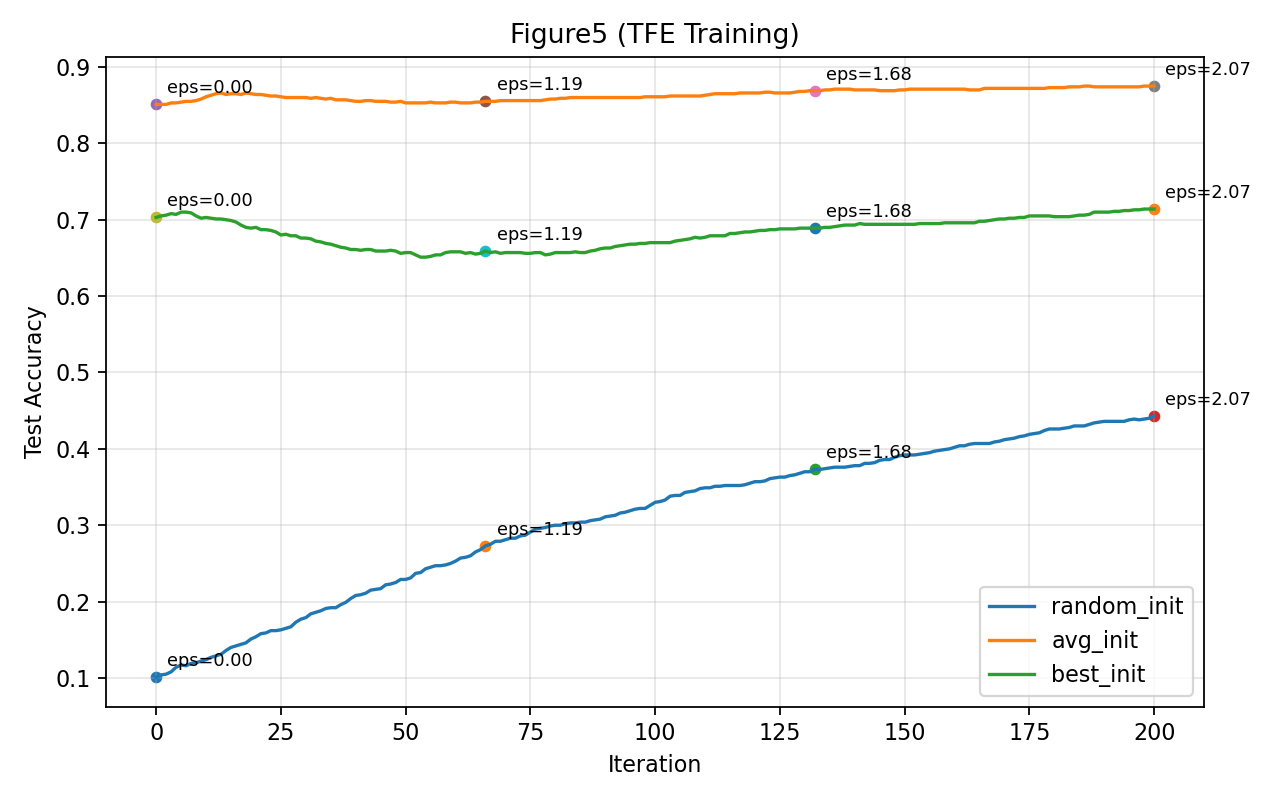

Values plotted in this chart, from the file beside it:
init_type, iteration, train_loss, test_loss, train_acc, test_acc
random_init, 0, 1.003, 1.005, 0.078, 0.101
random_init, 1, 0.9825, 0.9865, 0.081, 0.104
random_init, 2, 0.9634, 0.969, 0.085, 0.105
random_init, 3, 0.9451, 0.9523, 0.084, 0.108
random_init, 4, 0.9277, 0.9364, 0.087, 0.114
random_init, 5, 0.911, 0.9212, 0.09, 0.117
random_init, 6, 0.8951, 0.9067, 0.092, 0.116
random_init, 7, 0.8799, 0.8929, 0.096, 0.119
random_init, 8, 0.8652, 0.8796, 0.099, 0.12
random_init, 9, 0.8512, 0.8668, 0.106, 0.122
random_init, 10, 0.8378, 0.8546, 0.109, 0.124
random_init, 11, 0.8248, 0.8429, 0.112, 0.127
random_init, 12, 0.8124, 0.8316, 0.113, 0.129
random_init, 13, 0.8004, 0.8208, 0.115, 0.131
random_init, 14, 0.7889, 0.8104, 0.118, 0.136
random_init, 15, 0.7778, 0.8003, 0.12, 0.14
random_init, 16, 0.7671, 0.7906, 0.126, 0.142
random_init, 17, 0.7567, 0.7813, 0.127, 0.144
random_init, 18, 0.7467, 0.7722, 0.131, 0.146
random_init, 19, 0.737, 0.7635, 0.132, 0.151
random_init, 20, 0.7277, 0.755, 0.133, 0.154
random_init, 21, 0.7186, 0.7469, 0.137, 0.158
random_init, 22, 0.7098, 0.7389, 0.138, 0.159
random_init, 23, 0.7013, 0.7312, 0.144, 0.162
random_init, 24, 0.693, 0.7238, 0.147, 0.162
random_init, 25, 0.685, 0.7165, 0.147, 0.163
random_init, 26, 0.6771, 0.7095, 0.15, 0.165
random_init, 27, 0.6696, 0.7027, 0.153, 0.167
random_init, 28, 0.6622, 0.696, 0.159, 0.173
random_init, 29, 0.655, 0.6895, 0.161, 0.177
random_init, 30, 0.648, 0.6832, 0.165, 0.179
random_init, 31, 0.6412, 0.6771, 0.167, 0.184
random_init, 32, 0.6345, 0.6711, 0.169, 0.186
random_init, 33, 0.6281, 0.6653, 0.175, 0.188
random_init, 34, 0.6217, 0.6596, 0.179, 0.191
random_init, 35, 0.6156, 0.654, 0.18, 0.192
random_init, 36, 0.6096, 0.6486, 0.184, 0.192
random_init, 37, 0.6037, 0.6433, 0.186, 0.196
random_init, 38, 0.5979, 0.6381, 0.188, 0.199
random_init, 39, 0.5923, 0.6331, 0.19, 0.204
random_init, 40, 0.5868, 0.6281, 0.192, 0.208
random_init, 41, 0.5815, 0.6233, 0.194, 0.209
random_init, 42, 0.5762, 0.6186, 0.198, 0.211
random_init, 43, 0.5711, 0.6139, 0.202, 0.215
random_init, 44, 0.566, 0.6094, 0.203, 0.216
random_init, 45, 0.5611, 0.6049, 0.205, 0.217
random_init, 46, 0.5563, 0.6006, 0.208, 0.222
random_init, 47, 0.5515, 0.5963, 0.21, 0.223
random_init, 48, 0.5469, 0.5921, 0.214, 0.225
random_init, 49, 0.5423, 0.588, 0.219, 0.229
random_init, 50, 0.5379, 0.5839, 0.22, 0.229
random_init, 51, 0.5335, 0.58, 0.222, 0.231
random_init, 52, 0.5292, 0.5761, 0.228, 0.237
random_init, 53, 0.5249, 0.5722, 0.23, 0.238
random_init, 54, 0.5208, 0.5685, 0.233, 0.243
random_init, 55, 0.5167, 0.5648, 0.234, 0.245
random_init, 56, 0.5127, 0.5612, 0.237, 0.247
random_init, 57, 0.5088, 0.5576, 0.241, 0.247
random_init, 58, 0.5049, 0.5541, 0.241, 0.248
random_init, 59, 0.5011, 0.5507, 0.246, 0.25
... 543 more rows
